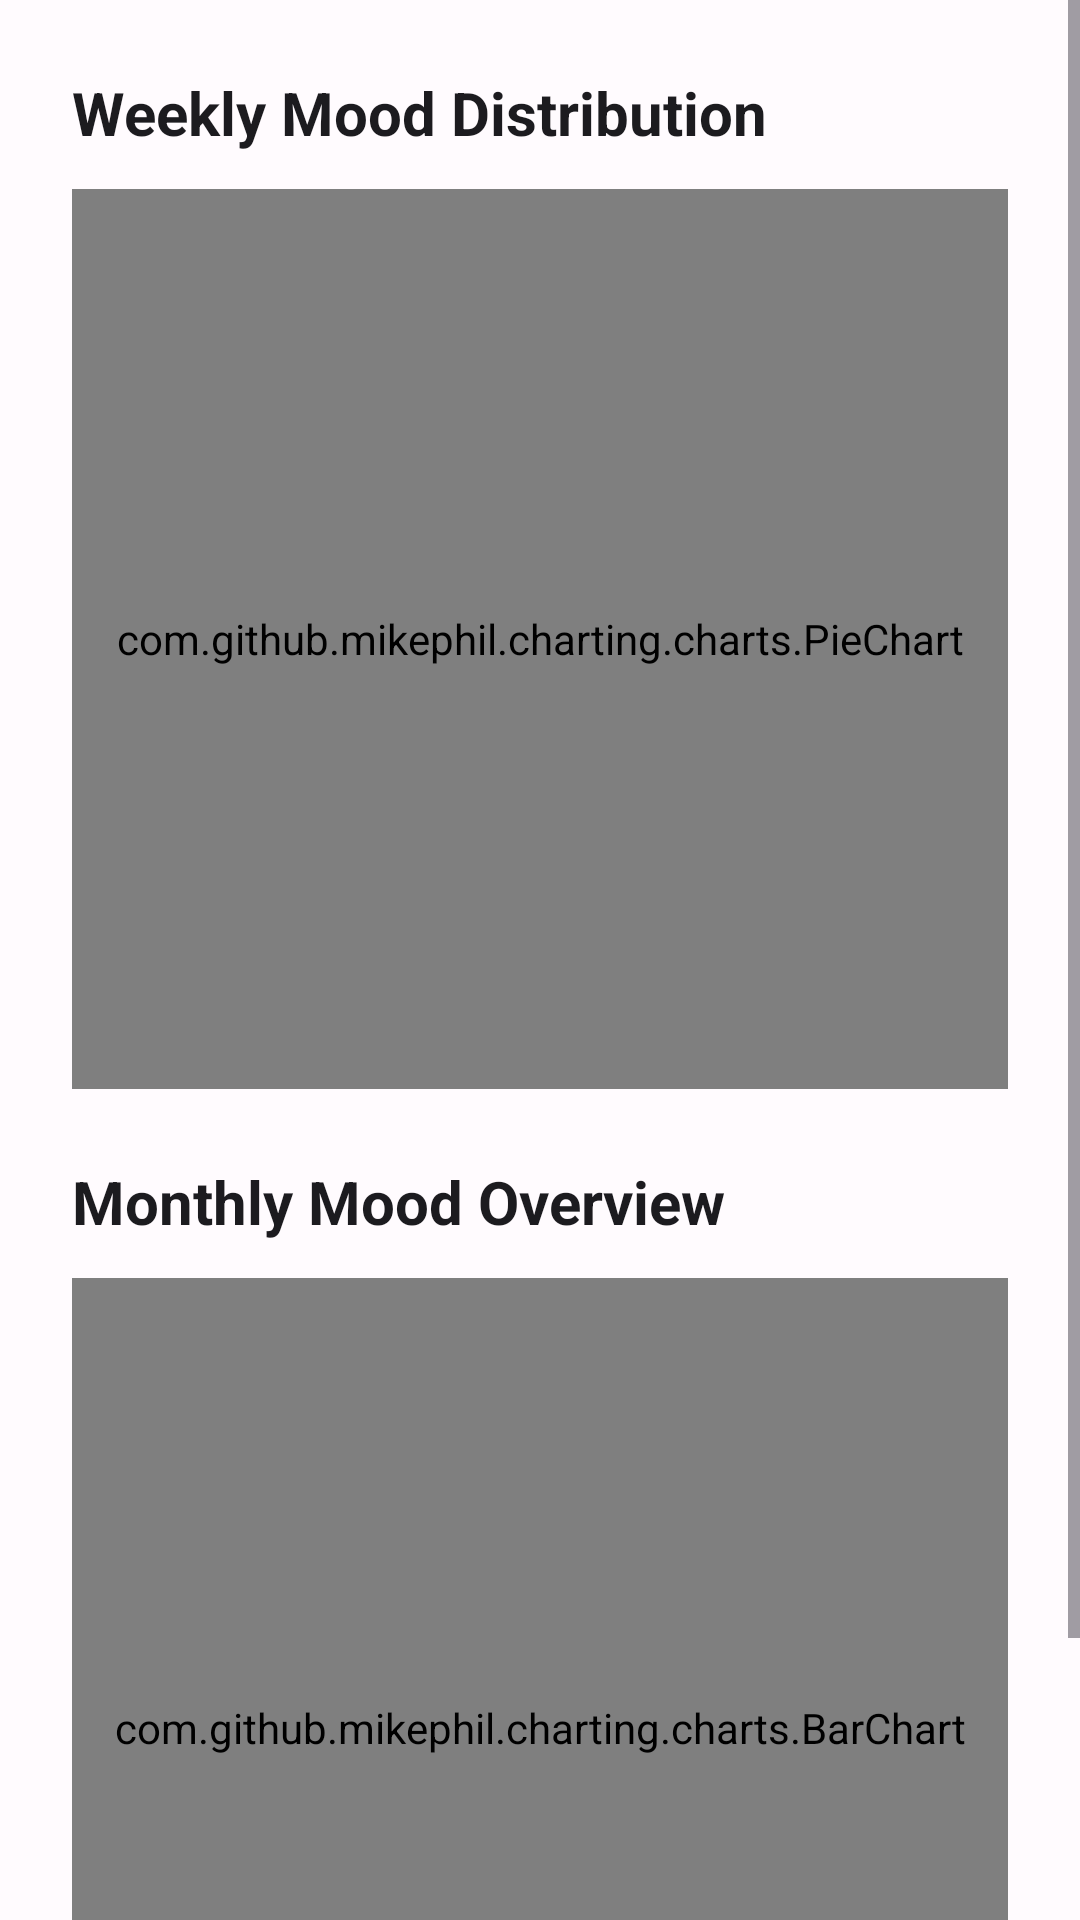

The Android layout XML behind this screen, and the referenced resources:
<!-- AndroidManifest.xml: application theme Theme.MindTracker -->
<!-- res/layout/activity_stats.xml -->
<?xml version="1.0" encoding="utf-8"?>
<ScrollView xmlns:android="http://schemas.android.com/apk/res/android"
    android:layout_width="match_parent"
    android:layout_height="match_parent"
    android:background="?attr/colorSurface">

    <LinearLayout
        android:layout_width="match_parent"
        android:layout_height="wrap_content"
        android:orientation="vertical"
        android:padding="24dp">

        <TextView
            android:text="Weekly Mood Distribution"
            android:textSize="20sp"
            android:textStyle="bold"
            android:textColor="?attr/colorOnSurface"
            android:layout_marginBottom="12dp"
            android:layout_width="wrap_content"
            android:layout_height="wrap_content"/>

        <com.github.mikephil.charting.charts.PieChart
            android:id="@+id/pieChart"
            android:layout_width="match_parent"
            android:layout_height="300dp"
            android:layout_marginBottom="24dp"/>

        <TextView
            android:text="Monthly Mood Overview"
            android:textSize="20sp"
            android:textStyle="bold"
            android:textColor="?attr/colorOnSurface"
            android:layout_marginBottom="12dp"
            android:layout_width="wrap_content"
            android:layout_height="wrap_content"/>

        <com.github.mikephil.charting.charts.BarChart
            android:id="@+id/barChart"
            android:layout_width="match_parent"
            android:layout_height="300dp"/>

    </LinearLayout>
</ScrollView>
<!-- resources referenced by this layout -->
<resources>
  <style name="Theme.MindTracker" parent="Base.Theme.MindTracker" />
  <style name="Base.Theme.MindTracker" parent="Theme.Material3.DayNight.NoActionBar">
          
          <item name="colorPrimary">@color/brand_primary</item>
          <item name="colorPrimaryContainer">@color/brand_primary_container</item>
          <item name="colorOnPrimary">@color/white</item>
          <item name="colorOnPrimaryContainer">@color/brand_on_primary_container</item>
  
          
          <item name="colorSecondary">@color/brand_secondary</item>
          <item name="colorSecondaryContainer">@color/brand_secondary_container</item>
          <item name="colorOnSecondary">@color/white</item>
          <item name="colorOnSecondaryContainer">@color/brand_on_secondary_container</item>
  
          
          <item name="colorSurface">@color/surface</item>
          <item name="colorOnSurface">@color/on_surface</item>
          <item name="colorSurfaceVariant">@color/surface_variant</item>
          <item name="colorOnSurfaceVariant">@color/on_surface_variant</item>
  
          <item name="android:statusBarColor">?attr/colorSurface</item>
          <item name="android:windowLightStatusBar">true</item>
          <item name="android:navigationBarColor">?attr/colorSurface</item>
          <item name="android:windowLightNavigationBar">true</item>
      </style>
  <color name="brand_primary">#6750A4</color>
  <color name="brand_primary_container">#EADDFF</color>
  <color name="white">#FFFFFFFF</color>
  <color name="brand_on_primary_container">#21005D</color>
  <color name="brand_secondary">#625B71</color>
  <color name="brand_secondary_container">#E8DEF8</color>
  <color name="brand_on_secondary_container">#1D192B</color>
  <color name="surface">#FFFBFE</color>
  <color name="on_surface">#1C1B1F</color>
  <color name="surface_variant">#E7E0EB</color>
  <color name="on_surface_variant">#49454F</color>
</resources>
